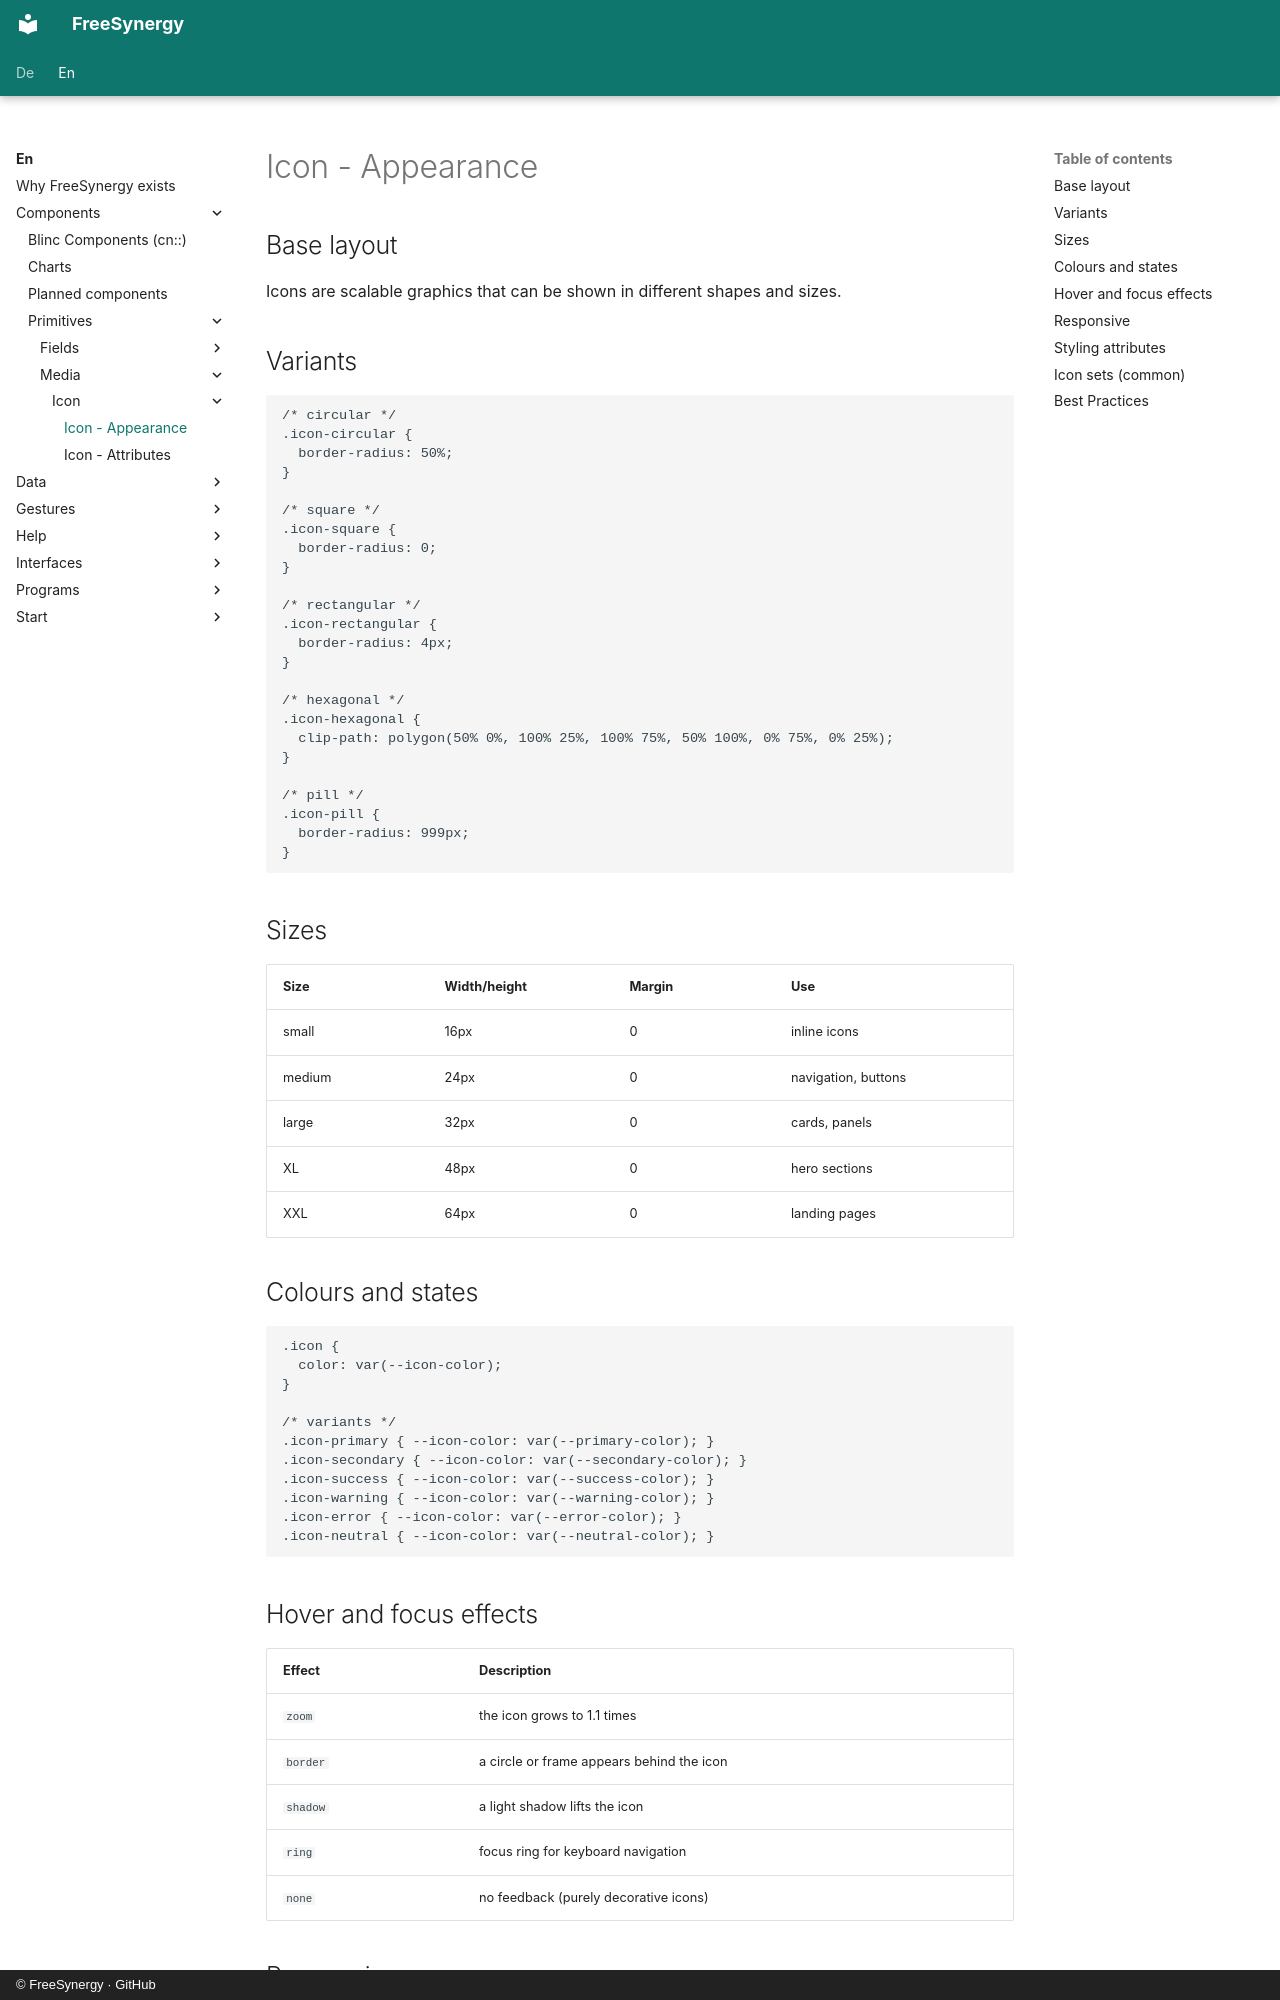

repository: FreeSynergy/fs-documentation · page: en/components/primitives/media/icon/appearance/index.html · generator: mkdocs · copyright: © FreeSynergy · GitHub

# Icon - Appearance

## Base layout

Icons are scalable graphics that can be shown in different shapes and sizes.

## Variants

```css
/* circular */
.icon-circular {
  border-radius: 50%;
}

/* square */
.icon-square {
  border-radius: 0;
}

/* rectangular */
.icon-rectangular {
  border-radius: 4px;
}

/* hexagonal */
.icon-hexagonal {
  clip-path: polygon(50% 0%, 100% 25%, 100% 75%, 50% 100%, 0% 75%, 0% 25%);
}

/* pill */
.icon-pill {
  border-radius: 999px;
}
```

## Sizes

| Size | Width/height | Margin | Use |
|------|--------------|--------|-----|
| small | 16px | 0 | inline icons |
| medium | 24px | 0 | navigation, buttons |
| large | 32px | 0 | cards, panels |
| XL | 48px | 0 | hero sections |
| XXL | 64px | 0 | landing pages |

## Colours and states

```css
.icon {
  color: var(--icon-color);
}

/* variants */
.icon-primary { --icon-color: var(--primary-color); }
.icon-secondary { --icon-color: var(--secondary-color); }
.icon-success { --icon-color: var(--success-color); }
.icon-warning { --icon-color: var(--warning-color); }
.icon-error { --icon-color: var(--error-color); }
.icon-neutral { --icon-color: var(--neutral-color); }
```

## Hover and focus effects

| Effect | Description |
|--------|-------------|
| `zoom` | the icon grows to 1.1 times |
| `border` | a circle or frame appears behind the icon |
| `shadow` | a light shadow lifts the icon |
| `ring` | focus ring for keyboard navigation |
| `none` | no feedback (purely decorative icons) |
